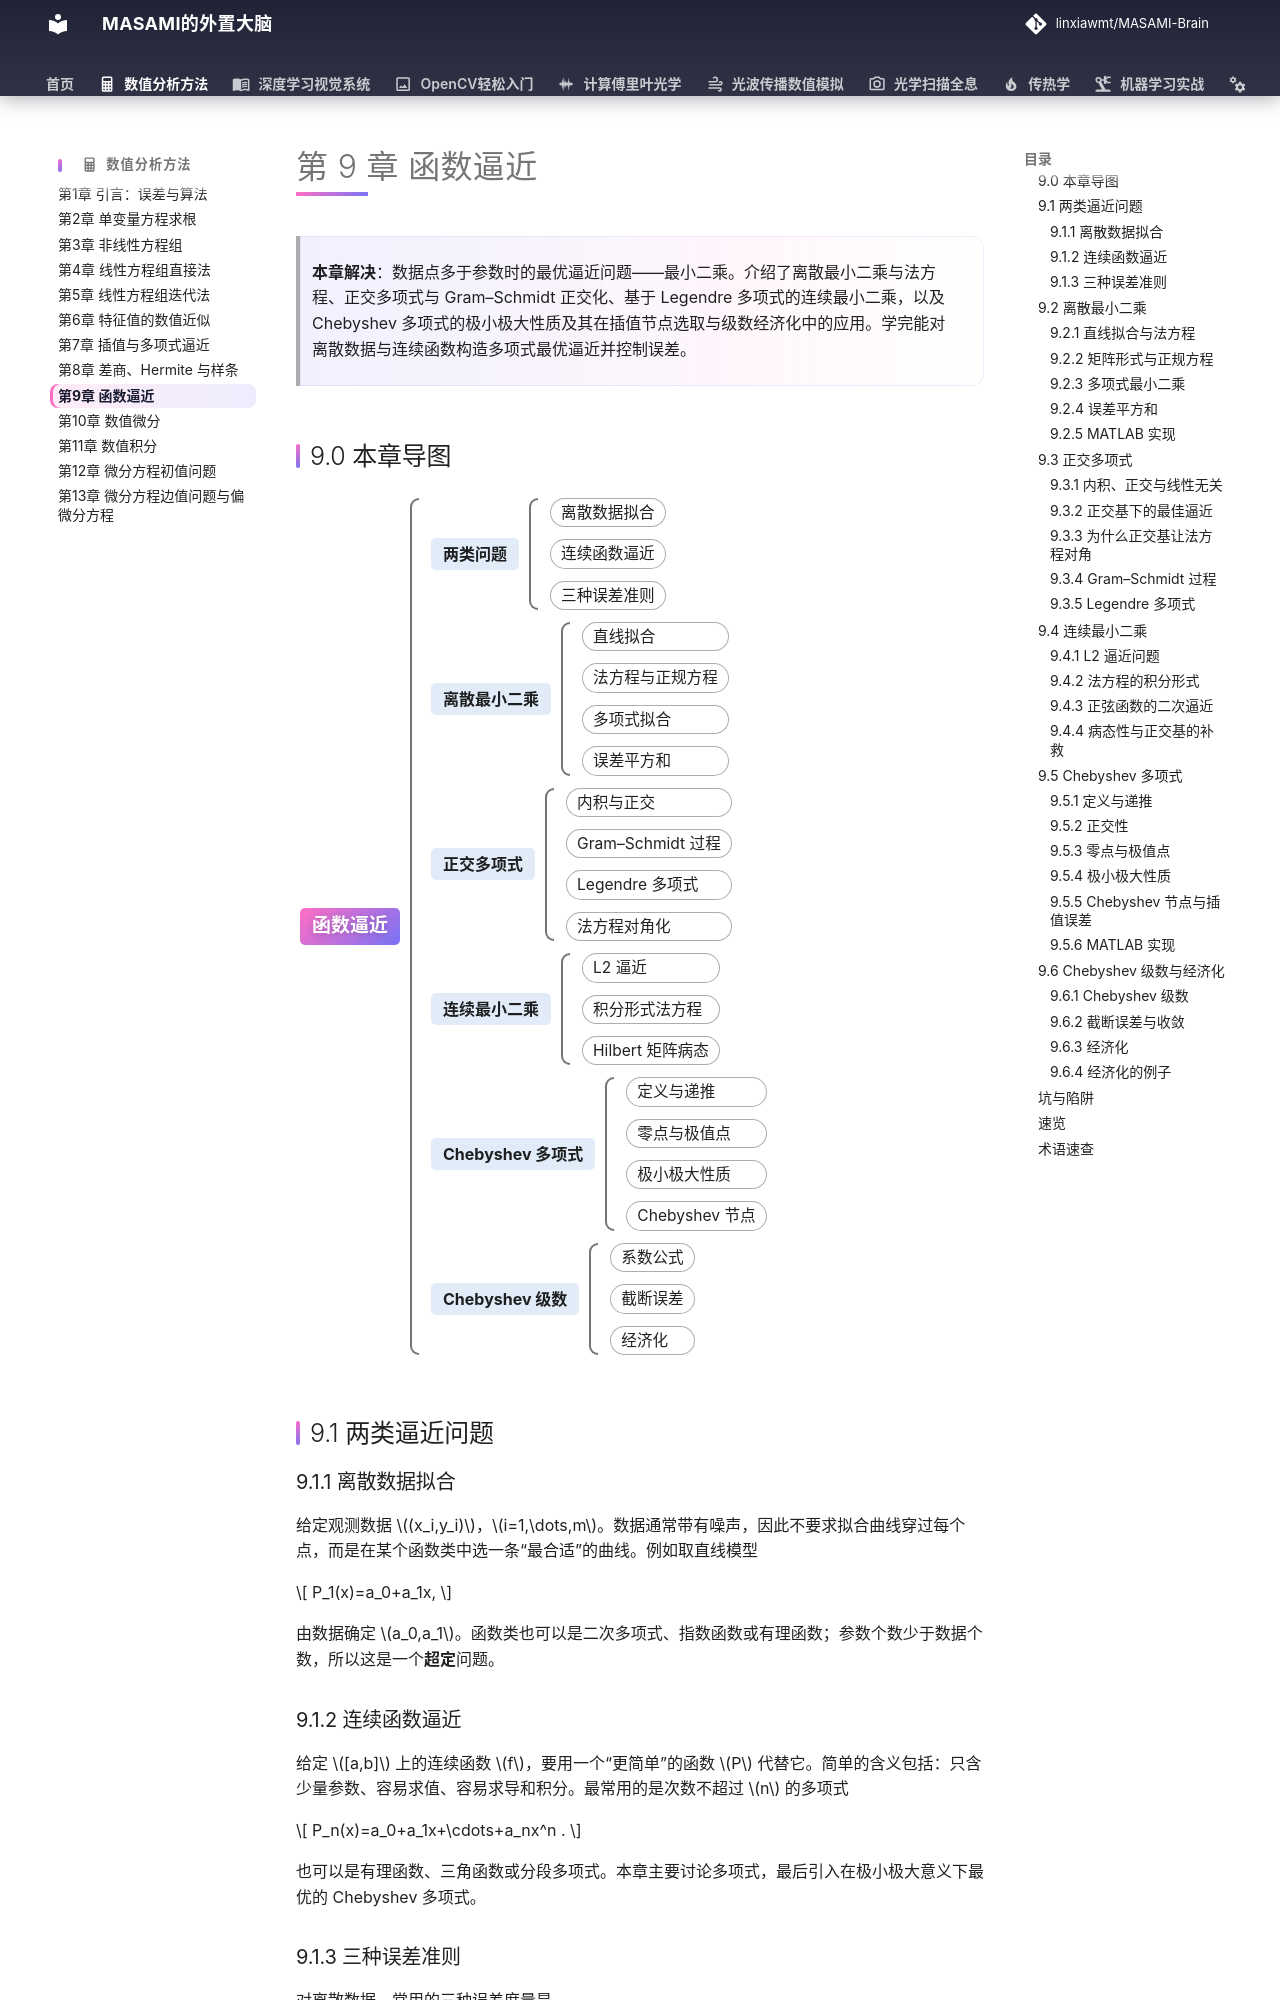

repository: linxiawmt/MASAMI-Brain · page: 数值分析方法/ch09/index.html · generator: mkdocs

# 第 9 章 函数逼近

> **本章解决**：数据点多于参数时的最优逼近问题——最小二乘。介绍了离散最小二乘与法方程、正交多项式与 Gram–Schmidt 正交化、基于 Legendre 多项式的连续最小二乘，以及 Chebyshev 多项式的极小极大性质及其在插值节点选取与级数经济化中的应用。学完能对离散数据与连续函数构造多项式最优逼近并控制误差。

## 9.0 本章导图

<div class="brtree">
  <div class="brrow">
    <span class="brlabel root">函数逼近</span>
    <span class="brace"></span>
    <div class="brkids">
      <div class="brrow">
        <span class="brlabel">两类问题</span>
        <span class="brace"></span>
        <div class="brkids">
          <span class="brleaf">离散数据拟合</span>
          <span class="brleaf">连续函数逼近</span>
          <span class="brleaf">三种误差准则</span>
        </div>
      </div>
      <div class="brrow">
        <span class="brlabel">离散最小二乘</span>
        <span class="brace"></span>
        <div class="brkids">
          <span class="brleaf">直线拟合</span>
          <span class="brleaf">法方程与正规方程</span>
          <span class="brleaf">多项式拟合</span>
          <span class="brleaf">误差平方和</span>
        </div>
      </div>
      <div class="brrow">
        <span class="brlabel">正交多项式</span>
        <span class="brace"></span>
        <div class="brkids">
          <span class="brleaf">内积与正交</span>
          <span class="brleaf">Gram–Schmidt 过程</span>
          <span class="brleaf">Legendre 多项式</span>
          <span class="brleaf">法方程对角化</span>
        </div>
      </div>
      <div class="brrow">
        <span class="brlabel">连续最小二乘</span>
        <span class="brace"></span>
        <div class="brkids">
          <span class="brleaf">L2 逼近</span>
          <span class="brleaf">积分形式法方程</span>
          <span class="brleaf">Hilbert 矩阵病态</span>
        </div>
      </div>
      <div class="brrow">
        <span class="brlabel">Chebyshev 多项式</span>
        <span class="brace"></span>
        <div class="brkids">
          <span class="brleaf">定义与递推</span>
          <span class="brleaf">零点与极值点</span>
          <span class="brleaf">极小极大性质</span>
          <span class="brleaf">Chebyshev 节点</span>
        </div>
      </div>
      <div class="brrow">
        <span class="brlabel">Chebyshev 级数</span>
        <span class="brace"></span>
        <div class="brkids">
          <span class="brleaf">系数公式</span>
          <span class="brleaf">截断误差</span>
          <span class="brleaf">经济化</span>
        </div>
      </div>
    </div>
  </div>
</div>

## 9.1 两类逼近问题
